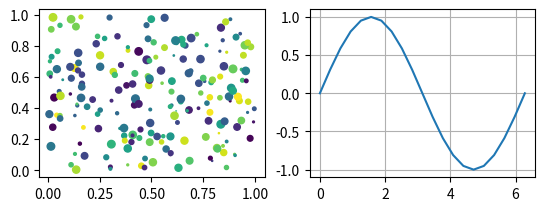

Reproduce this figure in Python.
import numpy
import math
from matplotlib import pyplot,pylab

a = numpy.linspace(0, 2 * math.pi, 21)
# print(a)
b = numpy.sin(a)
# print(b)
# 使用numpy画出sin图形
# pyplot.plot(a, b)
# pyplot.show()


# a = numpy.array([ True,  True,  True,  True,  True,  True,  True,  True,  True,
#         True,  True, False, False, False, False, False, False, False,
#        False, False, False], dtype=bool)
# mask = b>=0

# pyplot.plot(a,b,'b-o',a,numpy.sin(2*a),"r-^")
# 画出离散点
# pyplot.scatter(a,b)
# 画出离散点-2
x= pylab.rand(200)
y= pylab.rand(200)
size = pylab.rand(200) * 30
color = pylab.rand(200)
# 多张图像figure
# pyplot.figure(1)
# pyplot.scatter(x, y, size, color)
# pyplot.colorbar()
# pyplot.figure(0)
# pyplot.plot(a, b)
# 多幅子图
pyplot.subplot(2,2,1)
pyplot.scatter(x, y, size, color)
pyplot.subplot(2,2,2)
pyplot.plot(a, b)
pyplot.grid()
pyplot.show()